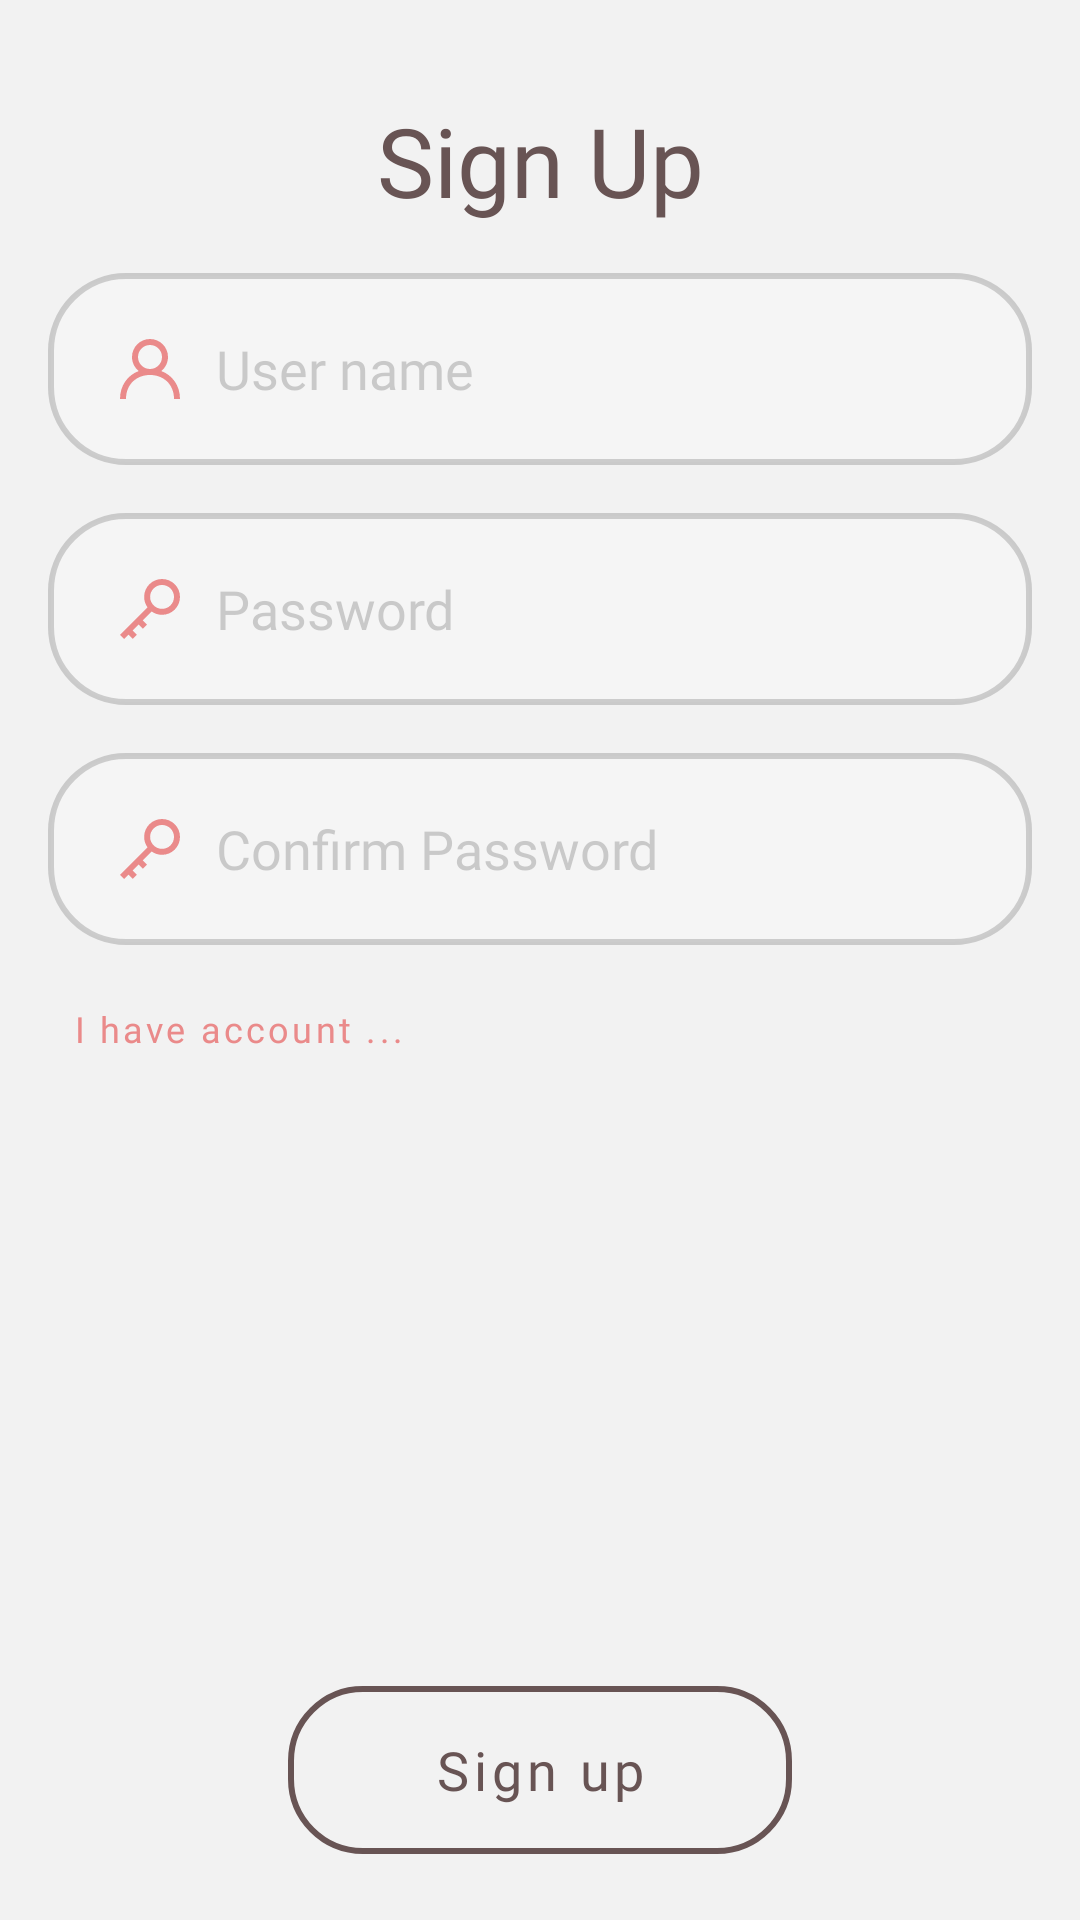

Produce the Android XML layout that renders to this screen, including the resource entries it uses.
<!-- AndroidManifest.xml: application theme Theme.NikyShop -->
<!-- res/layout/fragment_signup.xml -->
<?xml version="1.0" encoding="utf-8"?>
<RelativeLayout xmlns:android="http://schemas.android.com/apk/res/android"
    xmlns:app="http://schemas.android.com/apk/res-auto"
    xmlns:tools="http://schemas.android.com/tools"
    android:layout_width="match_parent"
    android:background="@color/ap_white"
    android:layout_height="match_parent"
    >

    <TextView
        android:id="@+id/title"
        android:layout_width="match_parent"
        android:layout_height="wrap_content"
        android:textColor="@color/ap_brown"
        android:layout_marginTop="32dp"
        android:gravity="center"
        android:textSize="32sp"
        android:textAlignment="center"
        android:fontFamily="@font/primary_bold"
        android:text="Sign Up"
        />

    <LinearLayout
        android:layout_width="match_parent"
        android:layout_height="wrap_content"
        android:layout_below="@id/title"
        android:layout_centerHorizontal="true"
        android:layout_marginTop="16dp"
        android:layout_marginBottom="32dp"
        android:orientation="vertical">

        <EditText
            android:id="@+id/editTextUserNameSignIn"
            android:layout_width="match_parent"
            android:layout_height="64dp"
            android:background="@drawable/back_edittext"
            android:layout_marginLeft="16dp"
            android:layout_marginRight="16dp"
            android:drawableStart="@drawable/ic_profile"
            android:drawablePadding="12dp"
            android:drawableTint="@color/ap_pink"
            android:hint="User name"
            android:gravity="center_vertical"
            android:textColor="@color/ap_brown"
            android:layout_gravity="center"
            android:textColorHint="#48595959"
            android:maxLines="1"
            android:textSize="18sp"
            android:fontFamily="@font/primary_regular"
            android:maxLength="22"/>

        <FrameLayout
            android:layout_width="match_parent"
            android:layout_marginTop="16dp"
            android:layout_marginRight="16dp"
            android:layout_marginLeft="16dp"
            android:layout_height="64dp">

            <EditText
                android:id="@+id/editTextPasswordSignIn"
                android:layout_width="match_parent"
                android:layout_height="match_parent"
                android:background="@drawable/back_edittext"
                android:hint="Password"
                android:drawableStart="@drawable/ic_password"
                android:drawablePadding="12dp"
                android:drawableTint="@color/ap_pink"
                android:gravity="center_vertical"
                android:textColor="@color/ap_brown"
                android:layout_gravity="center"
                android:textColorHint="#48595959"
                android:maxLines="1"
                android:inputType="textPassword"
                android:textSize="18sp"
                android:fontFamily="@font/primary_regular"
                android:maxLength="25"/>

            <ImageView
                android:id="@+id/btnShowPasswordSignupActivity"
                android:layout_width="24dp"
                android:layout_height="24dp"
                android:src="@drawable/ic_show"
                android:foreground="?android:attr/selectableItemBackground"
                android:clickable="true"
                android:focusable="true"
                android:layout_gravity="center_vertical|end"
                android:layout_marginEnd="20dp"
                app:tint="@color/ap_pink"/>
        </FrameLayout>

        <FrameLayout
            android:layout_width="match_parent"
            android:layout_marginTop="16dp"
            android:layout_marginRight="16dp"
            android:layout_marginLeft="16dp"
            android:layout_height="64dp">

            <EditText
                android:id="@+id/editTextConfirmPasswordSignIn"
                android:layout_width="match_parent"
                android:layout_height="match_parent"
                android:background="@drawable/back_edittext"
                android:hint="Confirm Password"
                android:drawableStart="@drawable/ic_password"
                android:drawablePadding="12dp"
                android:drawableTint="@color/ap_pink"
                android:gravity="center_vertical"
                android:textColor="@color/ap_brown"
                android:layout_gravity="center"
                android:textColorHint="#48595959"
                android:maxLines="1"
                android:inputType="textPassword"
                android:textSize="18sp"
                android:fontFamily="@font/primary_regular"
                android:maxLength="25"/>

            <ImageView
                android:id="@+id/btnShowConfirmPasswordSignupActivity"
                android:layout_width="24dp"
                android:layout_height="24dp"
                android:src="@drawable/ic_show"
                android:foreground="?android:attr/selectableItemBackground"
                android:clickable="true"
                android:focusable="true"
                android:layout_gravity="center_vertical|end"
                android:layout_marginEnd="20dp"
                app:tint="@color/ap_pink"/>
        </FrameLayout>


        <com.google.android.material.button.MaterialButton
            android:id="@+id/btnIHaveAccountSignIn"
            android:layout_width="wrap_content"
            android:layout_height="wrap_content"
            android:text="I have account ..."
            android:textAllCaps="false"
            android:textSize="12sp"
            android:layout_marginTop="4dp"
            android:fontFamily="@font/vazir_bold"
            android:layout_marginLeft="16dp"
            android:textColor="@color/ap_pink"
            style="@style/Widget.MaterialComponents.Button.TextButton"
            />

    </LinearLayout>

    <com.google.android.material.button.MaterialButton
        android:id="@+id/buttonSignUpSignUp"
        style="?attr/materialButtonOutlinedStyle"
        android:layout_width="match_parent"
        android:layout_height="68dp"
        android:layout_alignParentBottom="true"
        android:layout_marginLeft="96dp"
        android:layout_marginRight="96dp"
        android:layout_marginBottom="16dp"
        android:fontFamily="@font/primary_bold"
        android:gravity="center"
        android:text="Sign up"
        android:textAllCaps="false"
        android:textColor="@color/ap_brown"
        android:textSize="18sp"
        app:cornerRadius="25dp"
        app:rippleColor="#338A8A8A"
        app:strokeColor="@color/ap_brown"
        app:strokeWidth="2sp" />

</RelativeLayout>
<!-- resources referenced by this layout -->
<resources>
  <color name="ap_brown">#685454</color>
  <color name="ap_pink">#EA8A8A</color>
  <color name="ap_white">#F2F2F2</color>
  <!-- drawable back_edittext (drawable) -->
  <?xml version="1.0" encoding="utf-8"?>
  <selector xmlns:android="http://schemas.android.com/apk/res/android">
          <item android:drawable="@drawable/back_edittext_focused" android:state_focused="true"/>
          <item android:drawable="@drawable/back_edittext_normal"/>
  </selector>
  <!-- drawable ic_password (drawable) -->
  <vector xmlns:android="http://schemas.android.com/apk/res/android"
      android:width="20dp"
      android:height="20dp"
      android:viewportWidth="20"
      android:viewportHeight="20">
    <path
        android:pathData="M14.0221,9.9536C11.8242,9.9536 10.0369,8.168 10.0369,5.9722C10.0369,3.7764 11.8242,1.9907 14.0221,1.9907C16.22,1.9907 18.0074,3.7764 18.0074,5.9722C18.0074,8.168 16.22,9.9536 14.0221,9.9536M14.0221,0C10.7203,0 8.0442,2.6733 8.0442,5.9722C8.0442,7.2661 8.4607,8.4614 9.1611,9.4399L0,18.5928L1.4088,20L2.8295,18.5806L4.2104,19.96L5.6202,18.5527L4.2383,17.1733L6.21,15.2031L7.6108,16.603L9.0196,15.1953L7.6188,13.7959L10.5729,10.8447C11.5483,11.5352 12.7359,11.9443 14.0221,11.9443C17.3239,11.9443 20,9.271 20,5.9722C20,2.6733 17.3239,0 14.0221,0"
        android:strokeWidth="1"
        android:fillColor="#FFFFFF"
        android:fillType="evenOdd"
        android:strokeColor="#00000000"/>
  </vector>
  <!-- drawable ic_profile (drawable) -->
  <vector xmlns:android="http://schemas.android.com/apk/res/android"
      android:width="20dp"
      android:height="20dp"
      android:viewportWidth="20"
      android:viewportHeight="20">
    <path
        android:pathData="M10,10C7.794,10 6,8.2061 6,6C6,3.7939 7.794,2 10,2C12.206,2 14,3.7939 14,6C14,8.2061 12.206,10 10,10M13.758,10.673C15.124,9.574 16,7.89 16,6C16,2.686 13.314,0 10,0C6.686,0 4,2.686 4,6C4,7.89 4.876,9.574 6.242,10.673C2.583,12.048 0,15.4449 0,20L2,20C2,15 5.589,12 10,12C14.411,12 18,15 18,20L20,20C20,15.4449 17.417,12.048 13.758,10.673"
        android:strokeWidth="1"
        android:fillColor="#FFFFFF"
        android:fillType="evenOdd"
        android:strokeColor="#00000000"/>
  </vector>
  <style name="Theme.NikyShop" parent="Theme.MaterialComponents.Light.NoActionBar">
          
          <item name="colorPrimary">@color/ap_pink</item>
          <item name="colorPrimaryVariant">@color/ap_pink_white</item>
          <item name="colorOnPrimary">@color/ap_pink_white</item>
          
          <item name="colorSecondary">@color/teal_200</item>
          <item name="colorSecondaryVariant">@color/teal_700</item>
          <item name="colorOnSecondary">@color/black</item>
          
          <item name="android:statusBarColor" tools:targetApi="l">?attr/colorPrimaryVariant</item>
          
      </style>
  <!-- drawable back_edittext_focused (drawable) -->
  <?xml version="1.0" encoding="utf-8"?>
  <shape xmlns:android="http://schemas.android.com/apk/res/android" >
      <solid android:color="#BFF6F6F6" />
      <stroke
          android:width="2dp"
          android:color="@color/ap_brown" />
  
      <corners android:radius="25dp" />
  
      <padding
          android:bottom="4dp"
          android:left="24dp"
          android:right="24dp"
          android:top="4dp" />
  </shape>
  <!-- drawable back_edittext_normal (drawable) -->
  <?xml version="1.0" encoding="utf-8"?>
  <shape xmlns:android="http://schemas.android.com/apk/res/android" >
      <solid android:color="#BFF6F6F6" />
      <stroke
          android:width="2dp"
          android:color="#48656565" />
  
      <corners android:radius="25dp" />
  
      <padding
          android:bottom="8dp"
          android:left="24dp"
          android:right="24dp"
          android:top="8dp" />
  
  
  </shape>
  <color name="ap_pink_white">#EBD5D5</color>
  <color name="teal_200">#FF03DAC5</color>
  <color name="teal_700">#FF018786</color>
  <color name="black">#FF000000</color>
</resources>
